Run: headless pygame with SDL's dummy video driver; simulated clock (each Clock.tick advances the game by its frame time, no real sleeping); random seed 0; keys injected as events and as key.get_pressed() state; no mouse input; restart key R tapped at the start of phases 3 and 4.
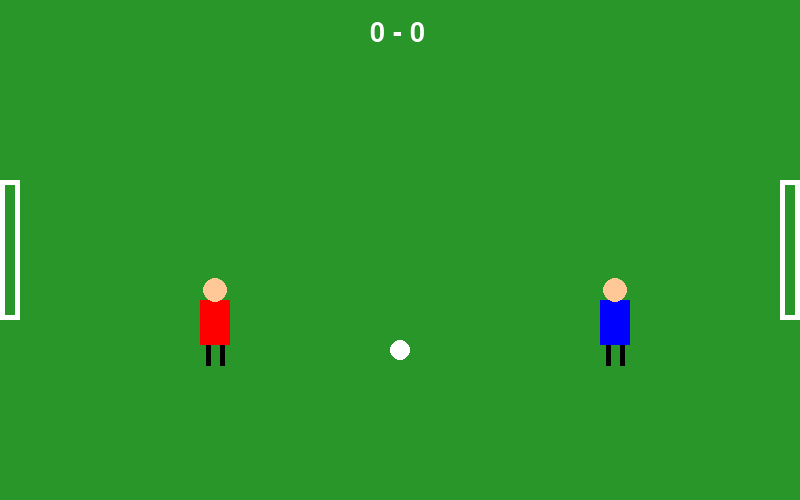
Frame 1 of 4 · flips 1–60 · no input
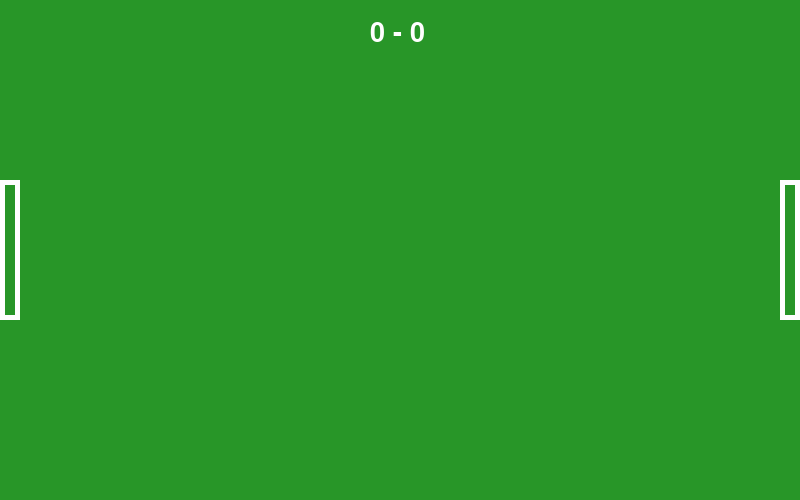
Frame 2 of 4 · flips 61–180 · tapped SPACE, RETURN · held RIGHT (→), D
Frame 3 of 4 · flips 181–300 · tapped R · held DOWN (↓), S · screen unchanged from frame 2, image omitted
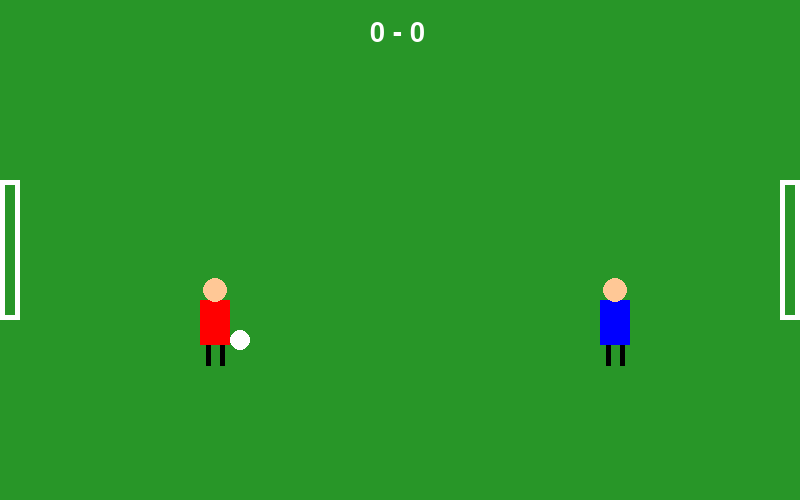
Frame 4 of 4 · flips 301–420 · tapped R · held LEFT (←), A, UP (↑), W

The pygame program that drew these frames:

import pygame

pygame.init()

screen = pygame.display.set_mode((800, 500))
pygame.display.set_caption("Football Game")

clock = pygame.time.Clock()


# This function draws the football
def draw_ball(x, y):
    pygame.draw.circle(screen, (255, 255, 255), (x, y), 10)


# This function draws the goals
def draw_goals():
    # Left goal
    pygame.draw.rect(screen, (255, 255, 255), (0, 180, 20, 140), 5)

    # Right goal
    pygame.draw.rect(screen, (255, 255, 255), (780, 180, 20, 140), 5)


# This class is like a blueprint for making players
class Player:

    # This sets up the player's starting information
    def __init__(self, x, y, shirt_color):
        self.x = x
        self.y = y
        self.shirt_color = shirt_color
        self.speed = 5
        self.blocking = False

    # This function moves the player
    def move(self, keys, controls):

        if keys[controls[0]]:
            self.x -= self.speed

        if keys[controls[1]]:
            self.x += self.speed

        if keys[controls[2]]:
            self.y -= self.speed

        if keys[controls[3]]:
            self.y += self.speed

    # This function lets the player block
    def block(self, keys, block_key):

        if keys[block_key]:
            self.blocking = True
        else:
            self.blocking = False

    # This function draws the player's head
    def draw_head(self):

        pygame.draw.circle(
            screen,
            (255, 200, 150),
            (self.x + 15, self.y - 10),
            12
        )

    # This function draws the player
    def draw(self):

        # Draw the body
        pygame.draw.rect(
            screen,
            self.shirt_color,
            (self.x, self.y, 30, 45)
        )

        # Draw the head
        self.draw_head()

        # Draw the legs
        pygame.draw.line(
            screen,
            (0, 0, 0),
            (self.x + 8, self.y + 45),
            (self.x + 8, self.y + 65),
            5
        )

        pygame.draw.line(
            screen,
            (0, 0, 0),
            (self.x + 22, self.y + 45),
            (self.x + 22, self.y + 65),
            5
        )

        # Draw arms when blocking
        if self.blocking:

            pygame.draw.line(
                screen,
                (0, 0, 0),
                (self.x, self.y + 15),
                (self.x - 15, self.y + 30),
                5
            )

            pygame.draw.line(
                screen,
                (0, 0, 0),
                (self.x + 30, self.y + 15),
                (self.x + 45, self.y + 30),
                5
            )


# Player objects
player1 = Player(200, 300, (255, 0, 0))
player2 = Player(600, 300, (0, 0, 255))


# Player 1 controls: A, D, W, S
player1_controls = [
    pygame.K_a,
    pygame.K_d,
    pygame.K_w,
    pygame.K_s
]

# Player 2 controls: Arrow keys
player2_controls = [
    pygame.K_LEFT,
    pygame.K_RIGHT,
    pygame.K_UP,
    pygame.K_DOWN
]


# Ball starting position
ball_x = 400
ball_y = 350

# Ball movement after shooting
ball_speed = 0
ball_shooting = False

# Scores
player1_score = 0
player2_score = 0

# Game over
game_over = False

# Font for score and game over
font = pygame.font.Font(None, 40)
big_font = pygame.font.Font(None, 70)


# Game loop
running = True

while running:

    for event in pygame.event.get():

        if event.type == pygame.QUIT:
            running = False

        if event.type == pygame.KEYDOWN:

            # Restart the game
            if event.key == pygame.K_r and game_over:

                player1_score = 0
                player2_score = 0

                player1.x = 200
                player1.y = 300

                player2.x = 600
                player2.y = 300

                ball_x = 400
                ball_y = 350

                ball_speed = 0
                ball_shooting = False

                game_over = False

            # Only shoot when the game is running
            if not game_over:

                # Player 1 shoots with F
                if event.key == pygame.K_f:
                    ball_speed = 10
                    ball_shooting = True

                # Player 2 shoots with L
                if event.key == pygame.K_l:
                    ball_speed = -10
                    ball_shooting = True

    # Check which keys are being pressed
    keys = pygame.key.get_pressed()

    # Only allow movement while game is running
    if not game_over:

        # Move players
        player1.move(keys, player1_controls)
        player2.move(keys, player2_controls)

        # Player 1 blocks with SPACE
        player1.block(keys, pygame.K_SPACE)

        # Player 2 blocks with ENTER
        player2.block(keys, pygame.K_RETURN)

        # Move the ball after shooting
        if ball_shooting:
            ball_x += ball_speed

        # Ball follows Player 1 when it is not shooting
        if not ball_shooting:
            if abs(player1.x - ball_x) < 50 and abs(player1.y - ball_y) < 60:
                ball_x = player1.x + 40
                ball_y = player1.y + 40

        # Ball follows Player 2 when it is not shooting
        if not ball_shooting:
            if abs(player2.x - ball_x) < 50 and abs(player2.y - ball_y) < 60:
                ball_x = player2.x - 10
                ball_y = player2.y + 40

        # Player 1 scores in the right goal
        if ball_x >= 780 and 180 <= ball_y <= 320:

            player1_score += 1

            ball_x = 400
            ball_y = 350
            ball_speed = 0
            ball_shooting = False

        # Player 2 scores in the left goal
        if ball_x <= 20 and 180 <= ball_y <= 320:

            player2_score += 1

            ball_x = 400
            ball_y = 350
            ball_speed = 0
            ball_shooting = False

        # Someone wins when they reach 3 goals
        if player1_score >= 3 or player2_score >= 3:
            game_over = True

        # Stop the ball at the edge
        if ball_x < 0 or ball_x > 800:
            ball_shooting = False
            ball_speed = 0

    # Green football field
    screen.fill((40, 150, 40))

    # Draw the goals
    draw_goals()

    # Draw players
    player1.draw()
    player2.draw()

    # Draw the ball
    draw_ball(ball_x, ball_y)

    # Draw the score
    score_text = font.render(
        str(player1_score) + " - " + str(player2_score),
        True,
        (255, 255, 255)
    )

    screen.blit(score_text, (370, 20))

    # Game over screen
    if game_over:

        if player1_score >= 3:
            winner_text = big_font.render(
                "RED PLAYER WINS!",
                True,
                (255, 255, 255)
            )
        else:
            winner_text = big_font.render(
                "BLUE PLAYER WINS!",
                True,
                (255, 255, 255)
            )

        restart_text = font.render(
            "Press R to restart",
            True,
            (255, 255, 255)
        )

        screen.blit(winner_text, (190, 200))
        screen.blit(restart_text, (300, 280))

    pygame.display.update()

    clock.tick(60)

pygame.quit()


# Things I added:
# 1. Functions
# 2. Classes and objects
# 3. Players can dribble the ball
